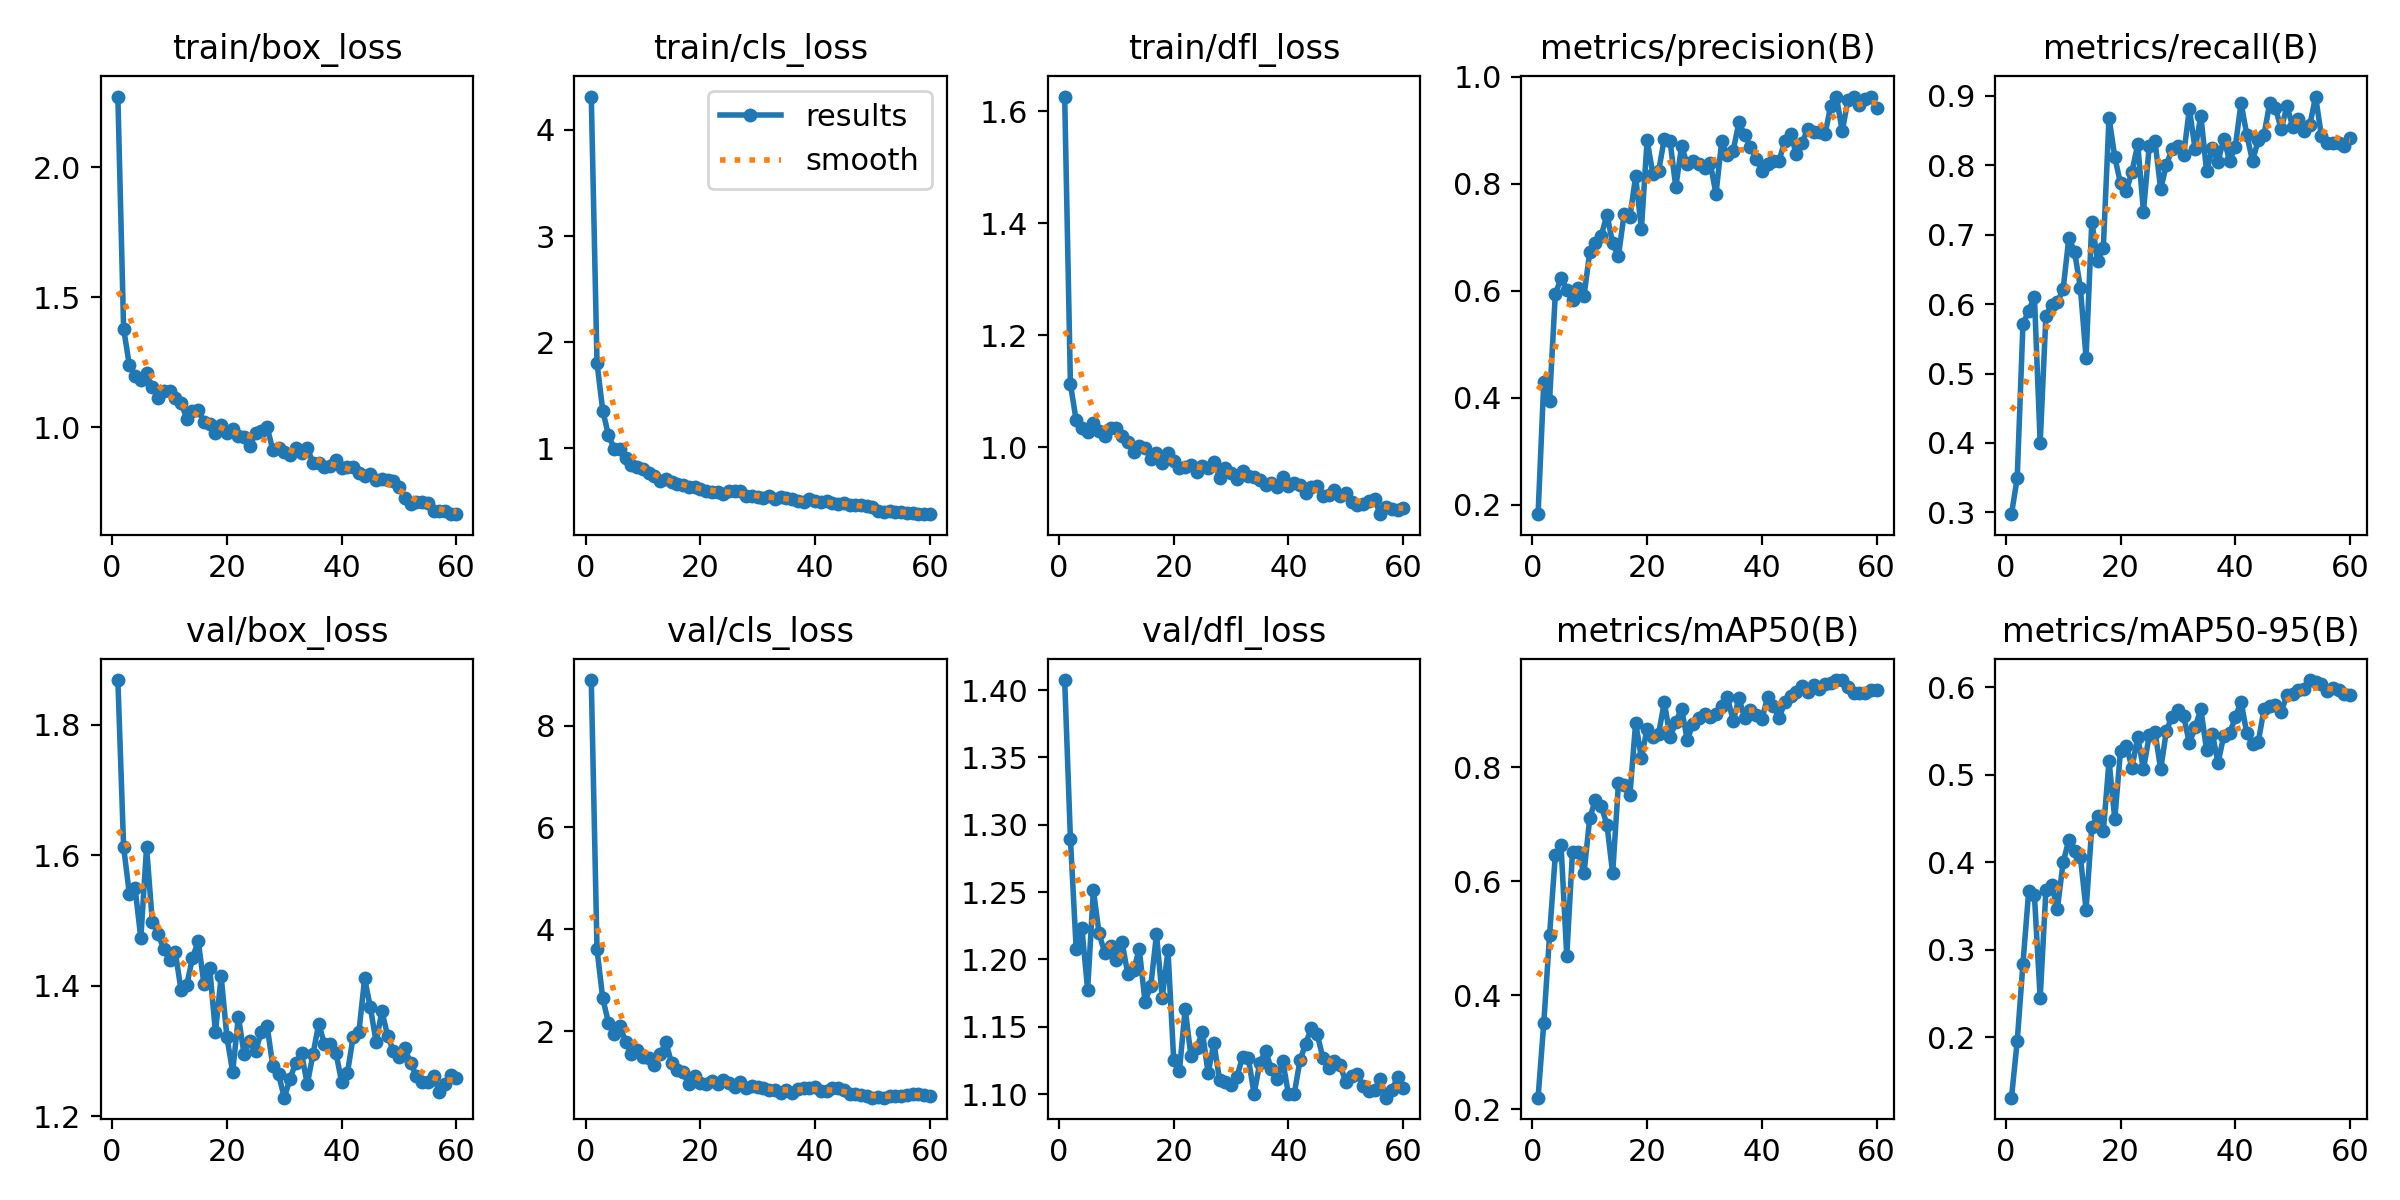

The file beside this chart, header and first rows:
epoch, time, train/box_loss, train/cls_loss, train/dfl_loss, metrics/precision(B), metrics/recall(B), metrics/mAP50(B), metrics/mAP50-95(B), val/box_loss, val/cls_loss, val/dfl_loss, lr/pg0, lr/pg1, lr/pg2
1, 9.484, 2.271, 4.315, 1.627, 0.182, 0.2975, 0.2205, 0.1309, 1.869, 8.894, 1.407, 0.0001333, 0.0001333, 0.0001333
2, 16.28, 1.38, 1.805, 1.113, 0.4299, 0.3496, 0.352, 0.1955, 1.613, 3.605, 1.29, 0.0002704, 0.0002704, 0.0002704
3, 23.4, 1.239, 1.356, 1.048, 0.394, 0.5712, 0.5052, 0.2841, 1.541, 2.643, 1.208, 0.0004028, 0.0004028, 0.0004028
4, 30.51, 1.198, 1.123, 1.035, 0.5927, 0.5904, 0.6455, 0.367, 1.549, 2.165, 1.223, 0.0005305, 0.0005305, 0.0005305
5, 37.16, 1.182, 0.999, 1.028, 0.6235, 0.6105, 0.6633, 0.3622, 1.473, 1.953, 1.177, 0.0006535, 0.0006535, 0.0006535
6, 44.29, 1.208, 0.9924, 1.043, 0.6016, 0.3997, 0.4689, 0.2447, 1.613, 2.099, 1.251, 0.0007643, 0.0007643, 0.0007643
7, 50.99, 1.154, 0.9102, 1.029, 0.5819, 0.5834, 0.652, 0.3679, 1.498, 1.795, 1.219, 0.0007505, 0.0007505, 0.0007505
8, 57.74, 1.112, 0.8393, 1.02, 0.6043, 0.5986, 0.6521, 0.3739, 1.48, 1.548, 1.204, 0.0007368, 0.0007368, 0.0007368
9, 64.52, 1.139, 0.8237, 1.035, 0.5896, 0.6022, 0.6136, 0.3468, 1.456, 1.625, 1.21, 0.000723, 0.000723, 0.000723
10, 71.12, 1.139, 0.8051, 1.034, 0.6718, 0.6215, 0.7106, 0.3998, 1.44, 1.486, 1.2, 0.0007093, 0.0007093, 0.0007093
11, 77.85, 1.115, 0.7657, 1.021, 0.6882, 0.6952, 0.7432, 0.4259, 1.451, 1.481, 1.213, 0.0006956, 0.0006956, 0.0006956
12, 84.65, 1.095, 0.7363, 1.009, 0.7022, 0.6751, 0.7314, 0.4128, 1.394, 1.327, 1.189, 0.0006818, 0.0006818, 0.0006818
13, 90.81, 1.034, 0.694, 0.9923, 0.7421, 0.6237, 0.6994, 0.4066, 1.401, 1.552, 1.192, 0.0006681, 0.0006681, 0.0006681
14, 97.76, 1.064, 0.7083, 1.001, 0.688, 0.5229, 0.6136, 0.3459, 1.443, 1.78, 1.208, 0.0006543, 0.0006543, 0.0006543
15, 104.8, 1.067, 0.6873, 0.9989, 0.6643, 0.7188, 0.7717, 0.4408, 1.468, 1.374, 1.169, 0.0006406, 0.0006406, 0.0006406
16, 111.5, 1.023, 0.6691, 0.9796, 0.7434, 0.6625, 0.7683, 0.4527, 1.403, 1.239, 1.18, 0.0006268, 0.0006268, 0.0006268
17, 118.8, 1.014, 0.6548, 0.9891, 0.7373, 0.6804, 0.7509, 0.4353, 1.427, 1.195, 1.219, 0.0006131, 0.0006131, 0.0006131
18, 125.3, 0.9778, 0.635, 0.9719, 0.8135, 0.8683, 0.8779, 0.5158, 1.329, 0.9565, 1.172, 0.0005993, 0.0005993, 0.0005993
19, 131.9, 1.008, 0.6325, 0.9901, 0.7146, 0.8117, 0.8161, 0.4495, 1.414, 1.129, 1.207, 0.0005856, 0.0005856, 0.0005856
20, 138.5, 0.98, 0.6171, 0.9754, 0.881, 0.7736, 0.8677, 0.5276, 1.321, 0.9871, 1.125, 0.0005719, 0.0005719, 0.0005719
21, 145.2, 0.9938, 0.6019, 0.9623, 0.8181, 0.7624, 0.8536, 0.5332, 1.268, 0.966, 1.117, 0.0005581, 0.0005581, 0.0005581
22, 152.2, 0.9653, 0.5927, 0.9639, 0.8229, 0.7906, 0.8586, 0.5084, 1.352, 1.02, 1.163, 0.0005444, 0.0005444, 0.0005444
23, 158.5, 0.9643, 0.5909, 0.9689, 0.8841, 0.8301, 0.9142, 0.5436, 1.295, 0.9542, 1.128, 0.0005306, 0.0005306, 0.0005306
24, 166, 0.9281, 0.575, 0.9558, 0.8789, 0.7332, 0.8529, 0.5063, 1.316, 1.033, 1.134, 0.0005169, 0.0005169, 0.0005169
25, 172.6, 0.9801, 0.6003, 0.9673, 0.7933, 0.8271, 0.8787, 0.5451, 1.299, 0.9912, 1.146, 0.0005031, 0.0005031, 0.0005031
26, 179.9, 0.9843, 0.6013, 0.9619, 0.8695, 0.835, 0.9029, 0.5496, 1.33, 0.9023, 1.116, 0.0004894, 0.0004894, 0.0004894
27, 186.8, 1.002, 0.6005, 0.9741, 0.836, 0.7654, 0.8477, 0.5063, 1.339, 1.01, 1.138, 0.0004756, 0.0004756, 0.0004756
28, 194, 0.9121, 0.5558, 0.9455, 0.8421, 0.8006, 0.8764, 0.5507, 1.276, 0.8811, 1.11, 0.0004619, 0.0004619, 0.0004619
29, 201.5, 0.9219, 0.554, 0.9636, 0.8359, 0.8234, 0.8869, 0.5667, 1.264, 0.9315, 1.109, 0.0004482, 0.0004482, 0.0004482
30, 208.5, 0.9052, 0.5428, 0.9532, 0.8299, 0.828, 0.8927, 0.5746, 1.228, 0.9029, 1.107, 0.0004344, 0.0004344, 0.0004344
31, 215.6, 0.8949, 0.5311, 0.9425, 0.8387, 0.8146, 0.8879, 0.5675, 1.257, 0.8774, 1.113, 0.0004207, 0.0004207, 0.0004207
32, 222.4, 0.9207, 0.5491, 0.958, 0.7804, 0.8809, 0.8937, 0.536, 1.282, 0.8472, 1.128, 0.0004069, 0.0004069, 0.0004069
33, 229.8, 0.8998, 0.5272, 0.9477, 0.8793, 0.8228, 0.9068, 0.5545, 1.297, 0.836, 1.127, 0.0003932, 0.0003932, 0.0003932
34, 236.7, 0.9197, 0.5434, 0.9475, 0.8527, 0.8714, 0.9225, 0.5752, 1.249, 0.7966, 1.1, 0.0003794, 0.0003794, 0.0003794
35, 243.7, 0.8648, 0.534, 0.9414, 0.8616, 0.7909, 0.8811, 0.5282, 1.295, 0.8512, 1.123, 0.0003657, 0.0003657, 0.0003657
36, 250.5, 0.8648, 0.5198, 0.9325, 0.9145, 0.824, 0.9209, 0.5472, 1.342, 0.784, 1.132, 0.0003519, 0.0003519, 0.0003519
37, 257.2, 0.849, 0.5082, 0.9366, 0.8906, 0.805, 0.886, 0.5139, 1.31, 0.8743, 1.119, 0.0003382, 0.0003382, 0.0003382
38, 264, 0.851, 0.497, 0.9294, 0.8688, 0.8381, 0.9003, 0.545, 1.311, 0.8914, 1.111, 0.0003245, 0.0003245, 0.0003245
39, 271, 0.8733, 0.5189, 0.9467, 0.8458, 0.8064, 0.8916, 0.5474, 1.297, 0.8782, 1.125, 0.0003107, 0.0003107, 0.0003107
40, 278, 0.8432, 0.5004, 0.9311, 0.8242, 0.8263, 0.8838, 0.5657, 1.252, 0.8988, 1.1, 0.000297, 0.000297, 0.000297
41, 284.9, 0.8464, 0.4924, 0.9369, 0.8373, 0.8895, 0.9233, 0.5839, 1.266, 0.8168, 1.1, 0.0002832, 0.0002832, 0.0002832
42, 291.8, 0.846, 0.5007, 0.9318, 0.8425, 0.8441, 0.9076, 0.5479, 1.322, 0.831, 1.125, 0.0002695, 0.0002695, 0.0002695
43, 298.6, 0.8259, 0.4854, 0.9182, 0.843, 0.8059, 0.8861, 0.5351, 1.329, 0.8859, 1.138, 0.0002557, 0.0002557, 0.0002557
44, 305.9, 0.8136, 0.48, 0.9285, 0.8797, 0.8359, 0.9141, 0.5376, 1.411, 0.8783, 1.149, 0.000242, 0.000242, 0.000242
45, 312.6, 0.8213, 0.4831, 0.9315, 0.8922, 0.8436, 0.9248, 0.575, 1.367, 0.8548, 1.145, 0.0002282, 0.0002282, 0.0002282
46, 319.4, 0.7975, 0.4658, 0.9122, 0.8551, 0.8891, 0.9315, 0.5785, 1.313, 0.7741, 1.127, 0.0002145, 0.0002145, 0.0002145
47, 326, 0.8002, 0.4716, 0.9138, 0.8754, 0.8821, 0.9416, 0.5794, 1.361, 0.7643, 1.12, 0.0002008, 0.0002008, 0.0002008
48, 332.9, 0.7973, 0.4715, 0.9226, 0.9025, 0.8516, 0.9317, 0.5719, 1.324, 0.7547, 1.125, 0.000187, 0.000187, 0.000187
49, 339.7, 0.7946, 0.4595, 0.9122, 0.8972, 0.8849, 0.9449, 0.5913, 1.3, 0.7298, 1.122, 0.0001733, 0.0001733, 0.0001733
50, 346.7, 0.7727, 0.4518, 0.9173, 0.8954, 0.8554, 0.9373, 0.592, 1.29, 0.695, 1.109, 0.0001595, 0.0001595, 0.0001595
51, 354.8, 0.7277, 0.4149, 0.9017, 0.8919, 0.8661, 0.946, 0.597, 1.304, 0.7113, 1.114, 0.0001458, 0.0001458, 0.0001458
52, 361.3, 0.7074, 0.3994, 0.8971, 0.9459, 0.8497, 0.9473, 0.598, 1.281, 0.698, 1.115, 0.000132, 0.000132, 0.000132
53, 366.8, 0.7118, 0.4066, 0.8988, 0.9612, 0.8585, 0.9527, 0.6085, 1.262, 0.7181, 1.106, 0.0001183, 0.0001183, 0.0001183
54, 373.2, 0.7118, 0.4041, 0.9039, 0.8979, 0.8987, 0.9528, 0.6068, 1.253, 0.7199, 1.103, 0.0001045, 0.0001045, 0.0001045
55, 378.8, 0.7092, 0.4039, 0.9066, 0.9565, 0.842, 0.9398, 0.6039, 1.253, 0.7191, 1.103, 9.0797e-05, 9.0797e-05, 9.0797e-05
56, 384.7, 0.6774, 0.387, 0.8803, 0.9626, 0.8317, 0.931, 0.5956, 1.261, 0.7508, 1.111, 7.70525e-05, 7.70525e-05, 7.70525e-05
57, 390.4, 0.6806, 0.3911, 0.8935, 0.9471, 0.8317, 0.93, 0.5994, 1.238, 0.7612, 1.097, 6.3308e-05, 6.3308e-05, 6.3308e-05
58, 395.8, 0.6786, 0.3867, 0.8902, 0.958, 0.8312, 0.9309, 0.5976, 1.25, 0.7604, 1.103, 4.95635e-05, 4.95635e-05, 4.95635e-05
59, 402, 0.6678, 0.3835, 0.8877, 0.961, 0.8282, 0.9355, 0.593, 1.264, 0.752, 1.112, 3.5819e-05, 3.5819e-05, 3.5819e-05
60, 407.4, 0.6665, 0.3806, 0.891, 0.9404, 0.8384, 0.9362, 0.5918, 1.258, 0.7372, 1.104, 2.20745e-05, 2.20745e-05, 2.20745e-05
